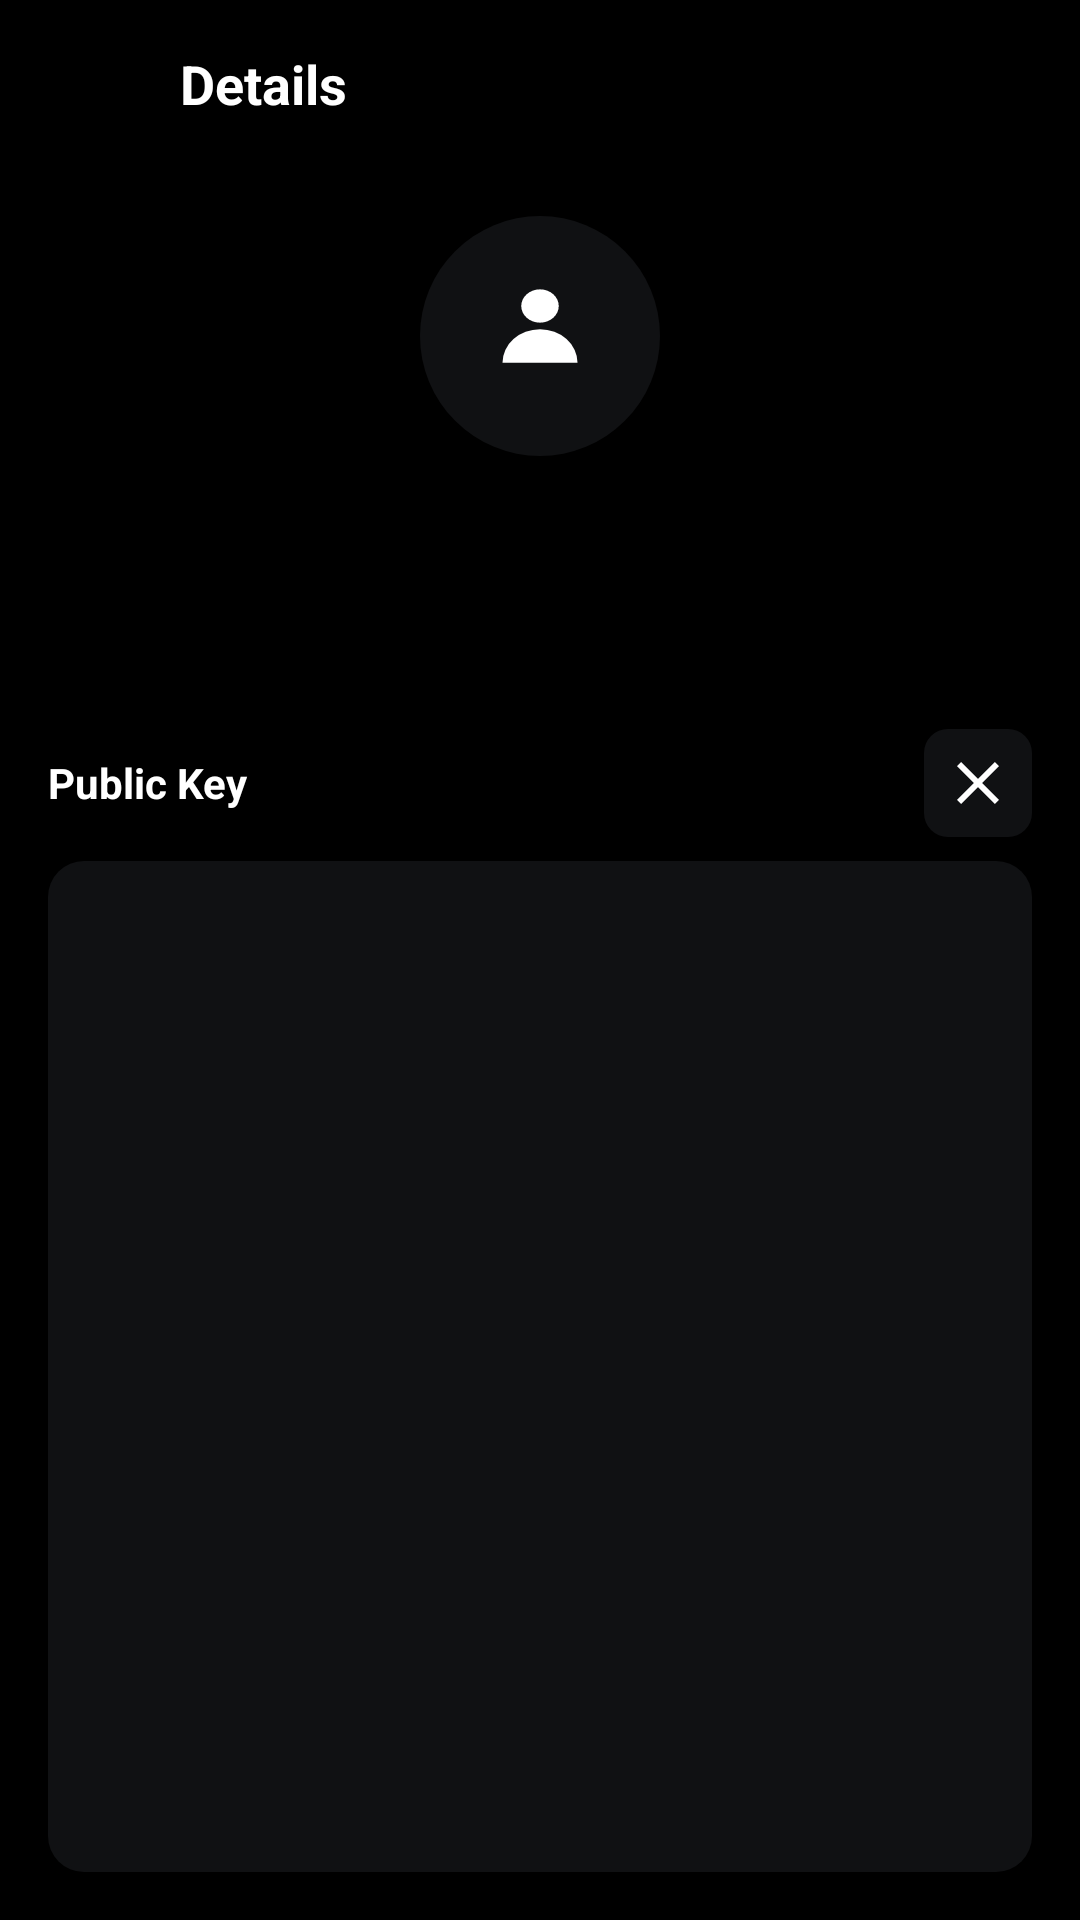

Produce the Android XML layout that renders to this screen, including the resource entries it uses.
<!-- AndroidManifest.xml: application theme Theme.SmsCrypto -->
<!-- res/layout/activity_contact_key.xml -->
<?xml version="1.0" encoding="utf-8"?>
<LinearLayout xmlns:android="http://schemas.android.com/apk/res/android"
    android:layout_width="match_parent"
    android:layout_height="match_parent"
    android:orientation="vertical"
    android:background="#000000">

    
    <LinearLayout
        android:layout_width="match_parent"
        android:layout_height="wrap_content"
        android:orientation="horizontal"
        android:gravity="center_vertical"
        android:padding="4dp"
        android:background="#000000">

        <ImageButton
            android:id="@+id/btn_back"
            android:layout_width="48dp"
            android:layout_height="48dp"
            android:src="@drawable/ic_arrow_back"
            android:background="?attr/selectableItemBackgroundBorderless"
            android:contentDescription="Back" />

        <TextView
            android:layout_width="wrap_content"
            android:layout_height="wrap_content"
            android:text="Details"
            android:textColor="@color/text_primary"
            android:textSize="18sp"
            android:textStyle="bold"
            android:layout_marginStart="8dp" />
    </LinearLayout>

    
    <LinearLayout
        android:layout_width="match_parent"
        android:layout_height="match_parent"
        android:orientation="vertical"
        android:gravity="center_horizontal"
        android:padding="16dp">

        
        <ImageView
            android:id="@+id/iv_contact_avatar"
            android:layout_width="80dp"
            android:layout_height="80dp"
            android:src="@drawable/ic_person"
            android:tint="@android:color/white"
            android:background="@drawable/circle_background"
            android:contentDescription="Contact avatar" />

        
        <TextView
            android:id="@+id/tv_contact_name"
            android:layout_width="wrap_content"
            android:layout_height="wrap_content"
            android:textSize="22sp"
            android:textStyle="bold"
            android:textColor="@color/text_primary"
            android:layout_marginTop="12dp" />

        
        <TextView
            android:id="@+id/tv_contact_phone"
            android:layout_width="wrap_content"
            android:layout_height="wrap_content"
            android:textSize="16sp"
            android:textColor="@color/text_secondary"
            android:layout_marginTop="4dp" />

        
        <LinearLayout
            android:layout_width="match_parent"
            android:layout_height="wrap_content"
            android:orientation="horizontal"
            android:gravity="center_vertical"
            android:layout_marginTop="24dp"
            android:layout_marginBottom="8dp">

            <TextView
                android:layout_width="0dp"
                android:layout_height="wrap_content"
                android:layout_weight="1"
                android:text="Public Key"
                android:textColor="@color/text_primary"
                android:textSize="14sp"
                android:textStyle="bold" />

            
            <ImageButton
                android:id="@+id/btn_clear_key"
                android:layout_width="36dp"
                android:layout_height="36dp"
                android:src="@drawable/ic_clear"
                android:background="@drawable/bg_action_button"
                android:contentDescription="Clear key" />
        </LinearLayout>

        
        <TextView
            android:id="@+id/tvPublicKey"
            android:layout_width="match_parent"
            android:layout_height="0dp"
            android:layout_weight="1"
            android:gravity="top"
            android:textColor="@color/text_primary"
            android:background="@drawable/bg_key_field"
            android:padding="12dp"
            android:scrollbars="vertical"
            android:focusable="true"
            android:longClickable="true" />
    </LinearLayout>
</LinearLayout>
<!-- resources referenced by this layout -->
<resources>
  <color name="text_primary">#FFFFFF</color>
  <color name="text_secondary">#AAAAAA</color>
  <!-- drawable bg_action_button (drawable) -->
  <?xml version="1.0" encoding="utf-8"?>
  <shape xmlns:android="http://schemas.android.com/apk/res/android">
      <solid android:color="#101113" />
      <corners android:radius="8dp" />
  </shape>
  <!-- drawable bg_key_field (drawable) -->
  <?xml version="1.0" encoding="utf-8"?>
  <shape xmlns:android="http://schemas.android.com/apk/res/android">
      <solid android:color="#101113" />
      <corners android:radius="12dp" />
  </shape>
  <!-- drawable circle_background (drawable) -->
  <?xml version="1.0" encoding="utf-8"?>
  <shape xmlns:android="http://schemas.android.com/apk/res/android"
      android:shape="oval">
      <solid android:color="#101113" />
  </shape>
  <!-- drawable ic_clear (drawable) -->
  <vector xmlns:android="http://schemas.android.com/apk/res/android"
      android:width="24dp"
      android:height="24dp"
      android:viewportWidth="24"
      android:viewportHeight="24"
      android:tint="@color/text_primary">
      <path
          android:fillColor="@color/text_primary"
          android:pathData="M19,6.41L17.59,5 12,10.59 6.41,5 5,6.41 10.59,12 5,17.59 6.41,19 12,13.41 17.59,19 19,17.59 13.41,12z"/>
  </vector>
  <!-- drawable ic_person (drawable) -->
  <vector xmlns:android="http://schemas.android.com/apk/res/android"
      android:width="24dp"
      android:height="24dp"
      android:viewportWidth="32"
      android:viewportHeight="36"
      android:tint="#FFFFFF">
      
      <path
          android:fillColor="#FFFFFF"
          android:pathData="M13.5,13.5 A2.5,2.5 0 1,1 18.5,13.5 A2.5,2.5 0 1,1 13.5,13.5" />
      
      <path
          android:fillColor="#FFFFFF"
          android:pathData="M11,22 A3,3 0 0,1 21,22 Z" />
  </vector>
  <style name="Theme.SmsCrypto" parent="Theme.AppCompat.DayNight.NoActionBar">
          <item name="colorPrimary">@color/primary</item>
          <item name="colorPrimaryDark">@color/primary_dark</item>
          <item name="colorAccent">@color/accent</item>
          <item name="colorPrimaryVariant">@color/primary_dark</item>
          <item name="colorOnPrimary">@color/text_primary</item>
          <item name="colorSecondary">@color/accent</item>
          <item name="colorSecondaryVariant">@color/primary_dark</item>
          <item name="colorOnSecondary">#000000</item>
          <item name="android:colorBackground">@color/background</item>
          <item name="colorSurface">@color/background</item>
          <item name="colorOnSurface">@color/text_primary</item>
          <item name="colorError">@color/error</item>
          <item name="android:statusBarColor">#000000</item>
          <item name="android:navigationBarColor">#000000</item>
      </style>
  <color name="primary">#9E9E9E</color>
  <color name="primary_dark">#757575</color>
  <color name="accent">#9E9E9E</color>
  <color name="background">#000000</color>
  <color name="error">#CF6679</color>
</resources>
